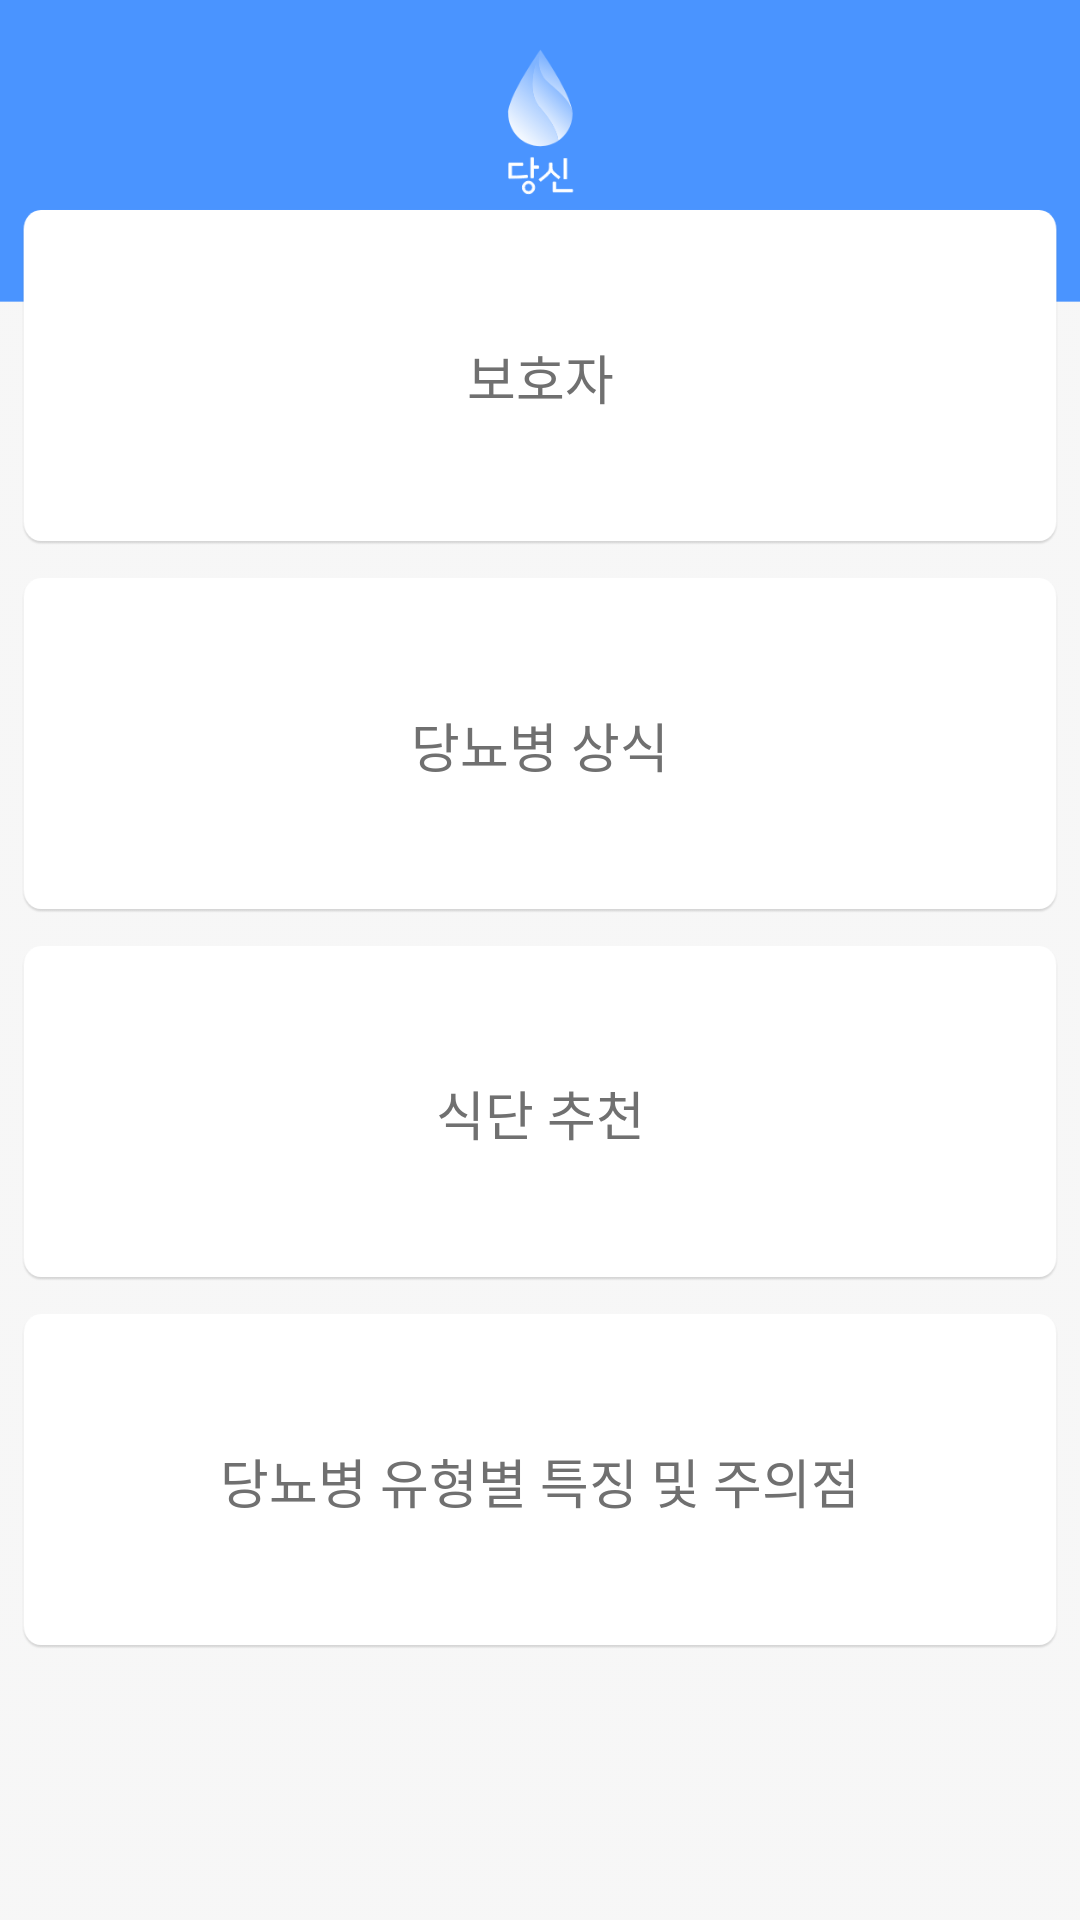

The Android layout XML behind this screen, and the referenced resources:
<!-- AndroidManifest.xml: application theme AppTheme -->
<!-- res/layout/fragment_info.xml -->
<?xml version="1.0" encoding="utf-8"?>
<androidx.constraintlayout.widget.ConstraintLayout xmlns:android="http://schemas.android.com/apk/res/android"
    xmlns:app="http://schemas.android.com/apk/res-auto"
    android:layout_width="match_parent"
    android:layout_height="match_parent"
    android:background="@drawable/background"
    android:orientation="vertical">
    

    <ScrollView
        android:id="@+id/scrollView2"
        android:layout_width="match_parent"
        android:layout_height="match_parent"
        android:fillViewport="true"
        app:layout_constraintStart_toStartOf="parent"
        app:layout_constraintTop_toTopOf="parent">

        <LinearLayout
            android:layout_width="match_parent"
            android:layout_height="match_parent"
            android:orientation="vertical">

            <Button
                android:id="@+id/btn_bloodsugar_guard"
                android:layout_width="wrap_content"
                android:layout_height="112.3dp"
                android:layout_marginLeft="7dp"
                android:layout_marginTop="69.7dp"
                android:layout_marginRight="7dp"
                android:background="@drawable/info_button"
                android:lineSpacingExtra="2.7sp"
                android:text="보호자"
                android:textColor="#707070"
                android:textSize="17.7sp" />

            <Button
                android:id="@+id/btn_bloodsugar_know"
                android:layout_width="match_parent"
                android:layout_height="112.3dp"
                android:layout_marginLeft="7dp"
                android:layout_marginTop="10.3dp"
                android:layout_marginRight="7dp"
                android:background="@drawable/info_button"
                android:lineSpacingExtra="2.7sp"
                android:text="당뇨병 상식"
                android:textColor="#707070"
                android:textSize="17.7sp" />

            <Button
                android:id="@+id/btn_bloodsugar_menu"
                android:layout_width="match_parent"
                android:layout_height="112.3dp"
                android:layout_marginLeft="7dp"
                android:layout_marginTop="10.3dp"
                android:layout_marginRight="7dp"
                android:background="@drawable/info_button"
                android:lineSpacingExtra="2.7sp"
                android:text="식단 추천"
                android:textColor="#707070"
                android:textSize="17.7sp" />

            <Button
                android:id="@+id/btn_bloodsugar_feature"
                android:layout_width="match_parent"
                android:layout_height="112.3dp"
                android:layout_marginLeft="7dp"
                android:layout_marginTop="10.3dp"
                android:layout_marginRight="7dp"
                android:background="@drawable/info_button"
                android:lineSpacingExtra="2.7sp"
                android:text="당뇨병 유형별 특징 및 주의점"
                android:textColor="#707070"
                android:textSize="17.7sp" />

        </LinearLayout>
    </ScrollView>

</androidx.constraintlayout.widget.ConstraintLayout>
<!-- resources referenced by this layout -->
<resources>
  <!-- drawable background: png bitmap (drawable, 64062 bytes) -->
  <!-- drawable info_button: png bitmap (drawable, 10243 bytes) -->
  <style name="AppTheme" parent="Theme.AppCompat.Light.DarkActionBar">
          
          <item name="colorPrimary">@color/colorPrimary</item>
          <item name="colorPrimaryDark">#4a94ff</item>
          <item name="colorAccent">@color/colorAccent</item>
      </style>
  <color name="colorPrimary">#4A94ff</color>
  <color name="colorAccent">#F16161</color>
</resources>
